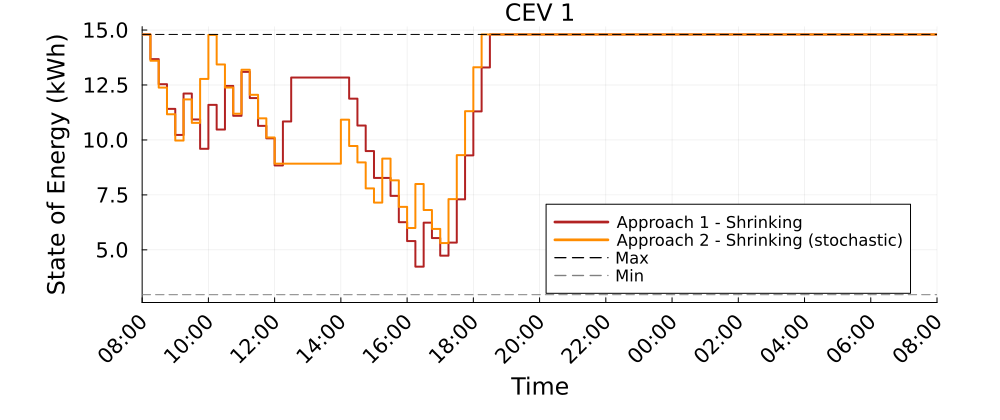

The data file committed next to this chart (first rows):
Time_Period, CEV_1_A1S_kWh, CEV_1_A2S_kWh
1, 14.8, 14.8
2, 13.68, 13.6
3, 12.54, 12.38
4, 11.41, 11.17
5, 10.23, 9.972
6, 12.11, 11.85
7, 10.93, 10.78
8, 9.596, 12.78
9, 11.6, 14.78
10, 10.47, 13.44
11, 12.46, 12.38
12, 11.1, 11.19
13, 13.1, 13.19
14, 11.91, 12.05
15, 10.64, 10.98
16, 10.07, 10.11
17, 8.84, 8.921
18, 10.84, 8.921
19, 12.84, 8.921
20, 12.84, 8.921
21, 12.84, 8.921
22, 12.84, 8.921
23, 12.84, 8.921
24, 12.84, 8.921
25, 12.84, 10.92
26, 11.88, 9.726
27, 10.66, 8.979
28, 9.494, 7.796
29, 8.271, 7.151
30, 8.271, 9.151
31, 7.455, 8.164
32, 6.259, 6.957
33, 5.4, 5.995
34, 4.236, 7.995
35, 6.236, 6.812
36, 5.536, 5.953
37, 4.736, 5.308
38, 5.33, 7.308
39, 7.298, 9.308
40, 9.298, 11.31
41, 11.3, 13.31
42, 13.3, 14.8
43, 14.8, 14.8
44, 14.8, 14.8
45, 14.8, 14.8
46, 14.8, 14.8
47, 14.8, 14.8
48, 14.8, 14.8
49, 14.8, 14.8
50, 14.8, 14.8
51, 14.8, 14.8
52, 14.8, 14.8
53, 14.8, 14.8
54, 14.8, 14.8
55, 14.8, 14.8
56, 14.8, 14.8
57, 14.8, 14.8
58, 14.8, 14.8
59, 14.8, 14.8
60, 14.8, 14.8
... 37 more rows
